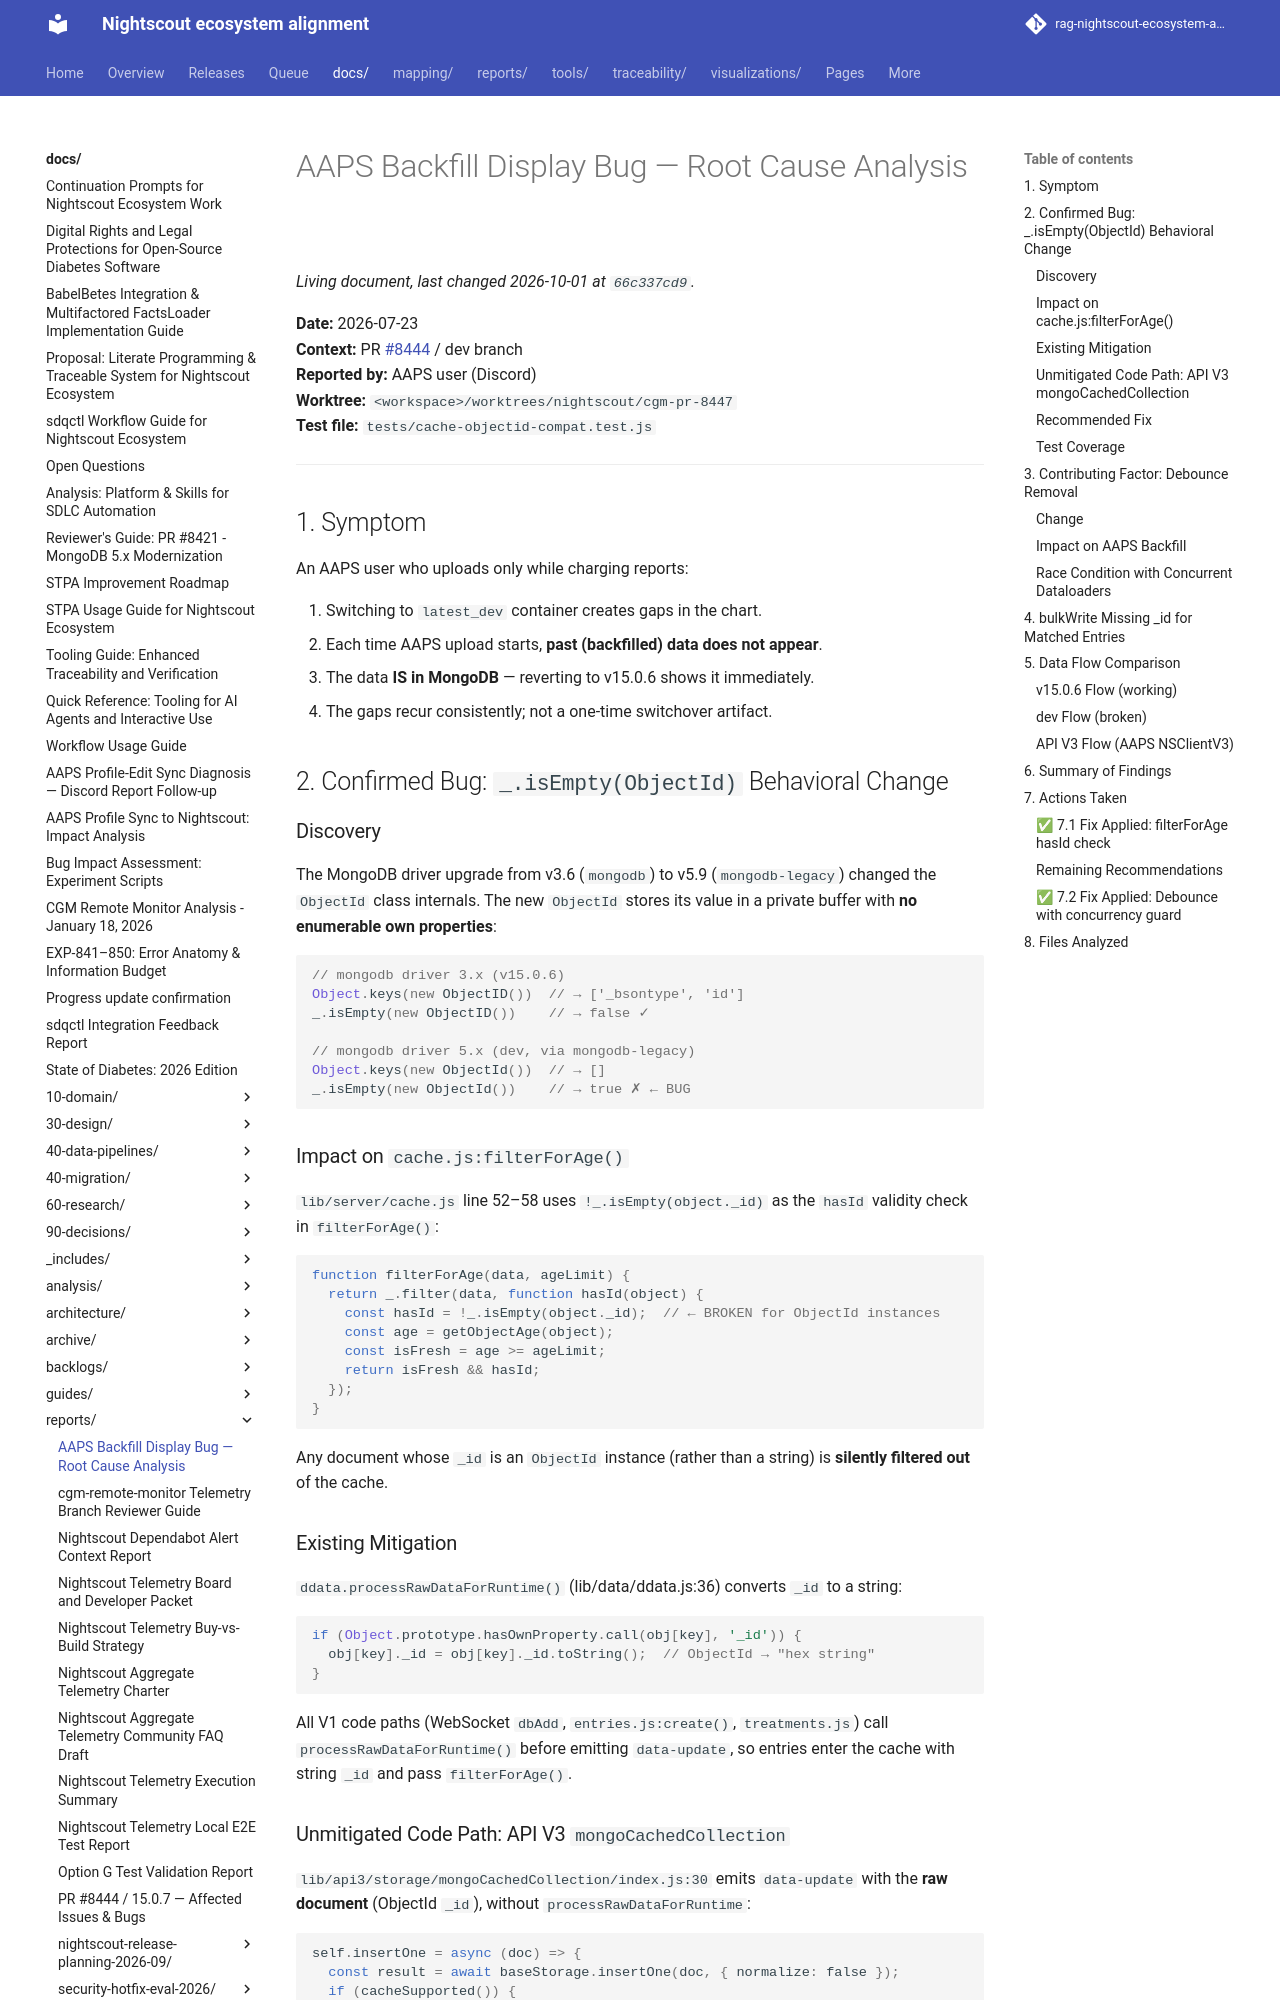

repository: bewest/rag-nightscout-ecosystem-alignment · page: docs/reports/aaps-backfill-display-bug.html · generator: mkdocs

# AAPS Backfill Display Bug — Root Cause Analysis

**Date:** 2026-07-23  
**Context:** PR [#8444](https://github.com/nightscout/cgm-remote-monitor/pull/8444) / dev branch  
**Reported by:** AAPS user (Discord)  
**Worktree:** `<workspace>/worktrees/nightscout/cgm-pr-8447`  
**Test file:** `tests/cache-objectid-compat.test.js`

---

## 1. Symptom

An AAPS user who uploads only while charging reports:

1. Switching to `latest_dev` container creates gaps in the chart.
2. Each time AAPS upload starts, **past (backfilled) data does not appear**.
3. The data **IS in MongoDB** — reverting to v15.0.6 shows it immediately.
4. The gaps recur consistently; not a one-time switchover artifact.

## 2. Confirmed Bug: `_.isEmpty(ObjectId)` Behavioral Change

### Discovery

The MongoDB driver upgrade from v3.6 (`mongodb`) to v5.9 (`mongodb-legacy`)
changed the `ObjectId` class internals. The new `ObjectId` stores its value
in a private buffer with **no enumerable own properties**:

```js
// mongodb driver 3.x (v15.0.6)
Object.keys(new ObjectID())  // → ['_bsontype', 'id']
_.isEmpty(new ObjectID())    // → false ✓

// mongodb driver 5.x (dev, via mongodb-legacy)
Object.keys(new ObjectId())  // → []
_.isEmpty(new ObjectId())    // → true ✗ ← BUG
```

### Impact on `cache.js:filterForAge()`

`lib/server/cache.js` line 52–58 uses `!_.isEmpty(object._id)` as the `hasId`
validity check in `filterForAge()`:

```js
function filterForAge(data, ageLimit) {
  return _.filter(data, function hasId(object) {
    const hasId = !_.isEmpty(object._id);  // ← BROKEN for ObjectId instances
    const age = getObjectAge(object);
    const isFresh = age >= ageLimit;
    return isFresh && hasId;
  });
}
```

Any document whose `_id` is an `ObjectId` instance (rather than a string) is
**silently filtered out** of the cache.

### Existing Mitigation

`ddata.processRawDataForRuntime()` (lib/data/ddata.js:36) converts `_id`
to a string:

```js
if (Object.prototype.hasOwnProperty.call(obj[key], '_id')) {
  obj[key]._id = obj[key]._id.toString();  // ObjectId → "hex string"
}
```

All V1 code paths (WebSocket `dbAdd`, `entries.js:create()`, `treatments.js`)
call `processRawDataForRuntime()` before emitting `data-update`, so entries
enter the cache with string `_id` and pass `filterForAge()`.

### Unmitigated Code Path: API V3 `mongoCachedCollection`

`lib/api3/storage/mongoCachedCollection/index.js:30` emits `data-update`
with the **raw document** (ObjectId `_id`), without `processRawDataForRuntime`:

```js
self.insertOne = async (doc) => {
  const result = await baseStorage.insertOne(doc, { normalize: false });
  if (cacheSupported()) {
    updateInCache([doc]);  // ← raw ObjectId _id, NOT string
  }
  ...
};
```

For AAPS users on NSClientV3 (API V3), entries uploaded via
`POST /api/v3/entries` go through this path. The `data-update` event carries
a document with ObjectId `_id`, which `filterForAge` rejects. The entry is
**not cached** via the `data-update` path.

The entry IS still loaded by the dataloader (which uses
`processRawDataForRuntime` and queries MongoDB directly), so it eventually
appears — but timing-dependent issues can cause gaps.
